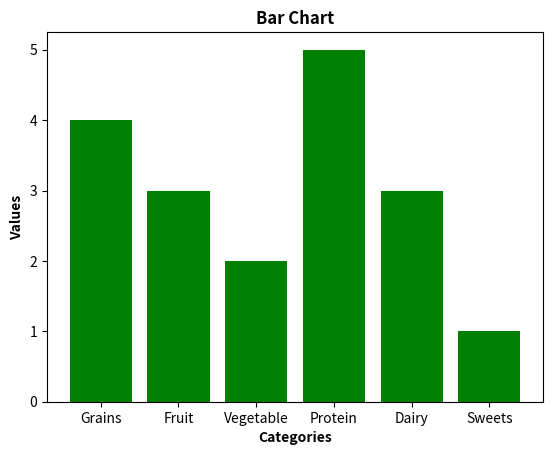

Source code (Python):
import matplotlib.pyplot as plt
import numpy as np

categories = np.array(['Grains', 'Fruit', 'Vegetable', 'Protein', 'Dairy', 'Sweets'])
values = [4, 3, 2, 5, 3, 1]

plt.title('Bar Chart', fontweight='bold')
plt.xlabel('Categories', fontweight='bold')
plt.ylabel('Values', fontweight='bold')

plt.bar(categories, values, color='green')
plt.show()
